Image classification data set "dataset" (TranHuuHoang99/CPP_Library on GitHub). Class labels (7): image cachua, image carot, image chuoi, image man, image ot, image tl, image xoai.

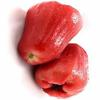
Label: image man

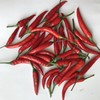
Label: image ot

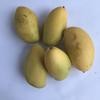
Label: image xoai

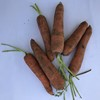
Label: image carot

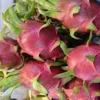
Label: image tl

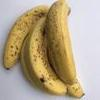
Label: image chuoi
